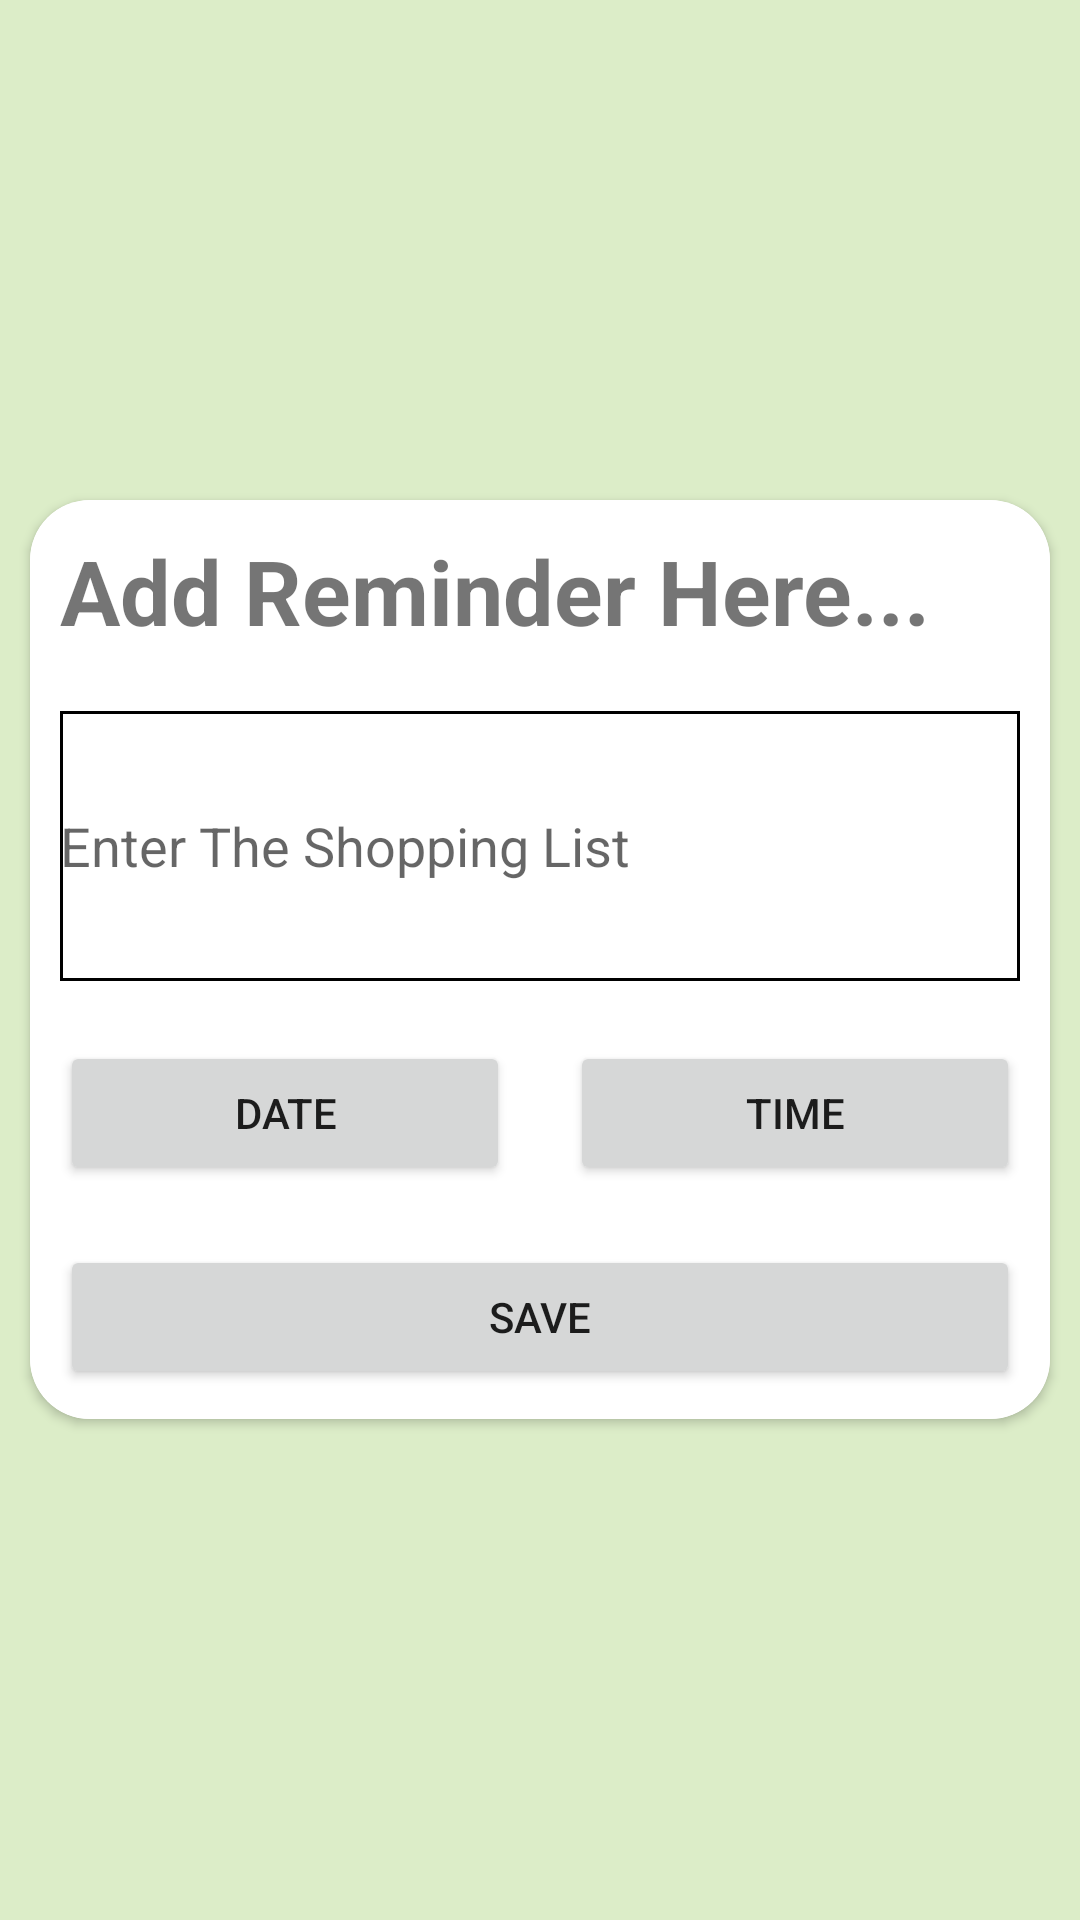

Write the Android layout XML for this screen, with the resource values it uses.
<!-- AndroidManifest.xml: application theme AppTheme.Light -->
<!-- res/layout/activity_reminder.xml -->
<?xml version="1.0" encoding="utf-8"?>
<LinearLayout xmlns:android="http://schemas.android.com/apk/res/android"
    xmlns:app="http://schemas.android.com/apk/res-auto"
    xmlns:tools="http://schemas.android.com/tools"
    android:layout_width="match_parent"
    android:background="@color/primary"
    android:layout_height="match_parent"
    android:gravity="center"
    android:orientation="vertical"
    app:backgroundTint="@null"
    tools:context=".Activities.ReminderActivity">


    <androidx.cardview.widget.CardView
        android:layout_width="match_parent"
        android:layout_height="wrap_content"
        android:layout_margin="10dp"
        app:cardCornerRadius="20dp">


        <LinearLayout
            android:layout_width="match_parent"
            android:layout_height="match_parent"
            android:background="@color/cardwhite"
            android:orientation="vertical"
            app:backgroundTint="@null">


            <TextView
                android:layout_width="wrap_content"
                android:layout_height="wrap_content"
                android:text="Add Reminder Here..."
                android:textSize="30dp"
                android:textStyle="bold"
                android:layout_margin="10dp"/>


            <EditText
                android:id="@+id/editTitle"
                android:layout_width="match_parent"
                android:layout_height="90dp"
                android:layout_margin="10dp"
                android:background="@drawable/edit_background"
                android:hint="Enter The Shopping List" />


            <LinearLayout
                android:layout_width="match_parent"
                android:layout_height="wrap_content"
                android:orientation="horizontal">


                <Button
                    android:id="@+id/btnDate"
                    android:layout_width="wrap_content"
                    android:layout_height="wrap_content"
                    android:layout_margin="10dp"
                    android:layout_weight="0.5"
                    android:text="date" />

                <Button
                    android:id="@+id/btnTime"
                    android:layout_width="wrap_content"
                    android:layout_height="wrap_content"
                    android:layout_margin="10dp"
                    android:layout_weight="0.5"
                    android:text="time" />

            </LinearLayout>


            <Button
                android:id="@+id/btnSbumit"
                android:layout_width="match_parent"
                android:layout_height="wrap_content"
                android:layout_margin="10dp"
                android:text="Save" />

        </LinearLayout>


    </androidx.cardview.widget.CardView>



</LinearLayout>
<!-- resources referenced by this layout -->
<resources>
  <color name="cardwhite">#FFFFFF</color>
  <color name="primary">#DCEDC8</color>
  <!-- drawable edit_background (drawable) -->
  <shape xmlns:android="http://schemas.android.com/apk/res/android">
      <stroke
          android:width="1dp"
          android:color="@color/black" />
  </shape>
  <style name="AppTheme.Light" parent="Theme.AppCompat.Light.NoActionBar">
          
          <item name="colorPrimary">@color/primary</item>
          <item name="colorPrimaryDark">@color/primary_dark</item>
          <item name="colorPrimaryVariant">@color/primary_light</item>
          <item name="colorAccent">@color/primary_dark</item>
  
      </style>
  <color name="black">#FF000000</color>
  <color name="primary_dark">#689F38</color>
  <color name="primary_light">#8BC34A</color>
</resources>
